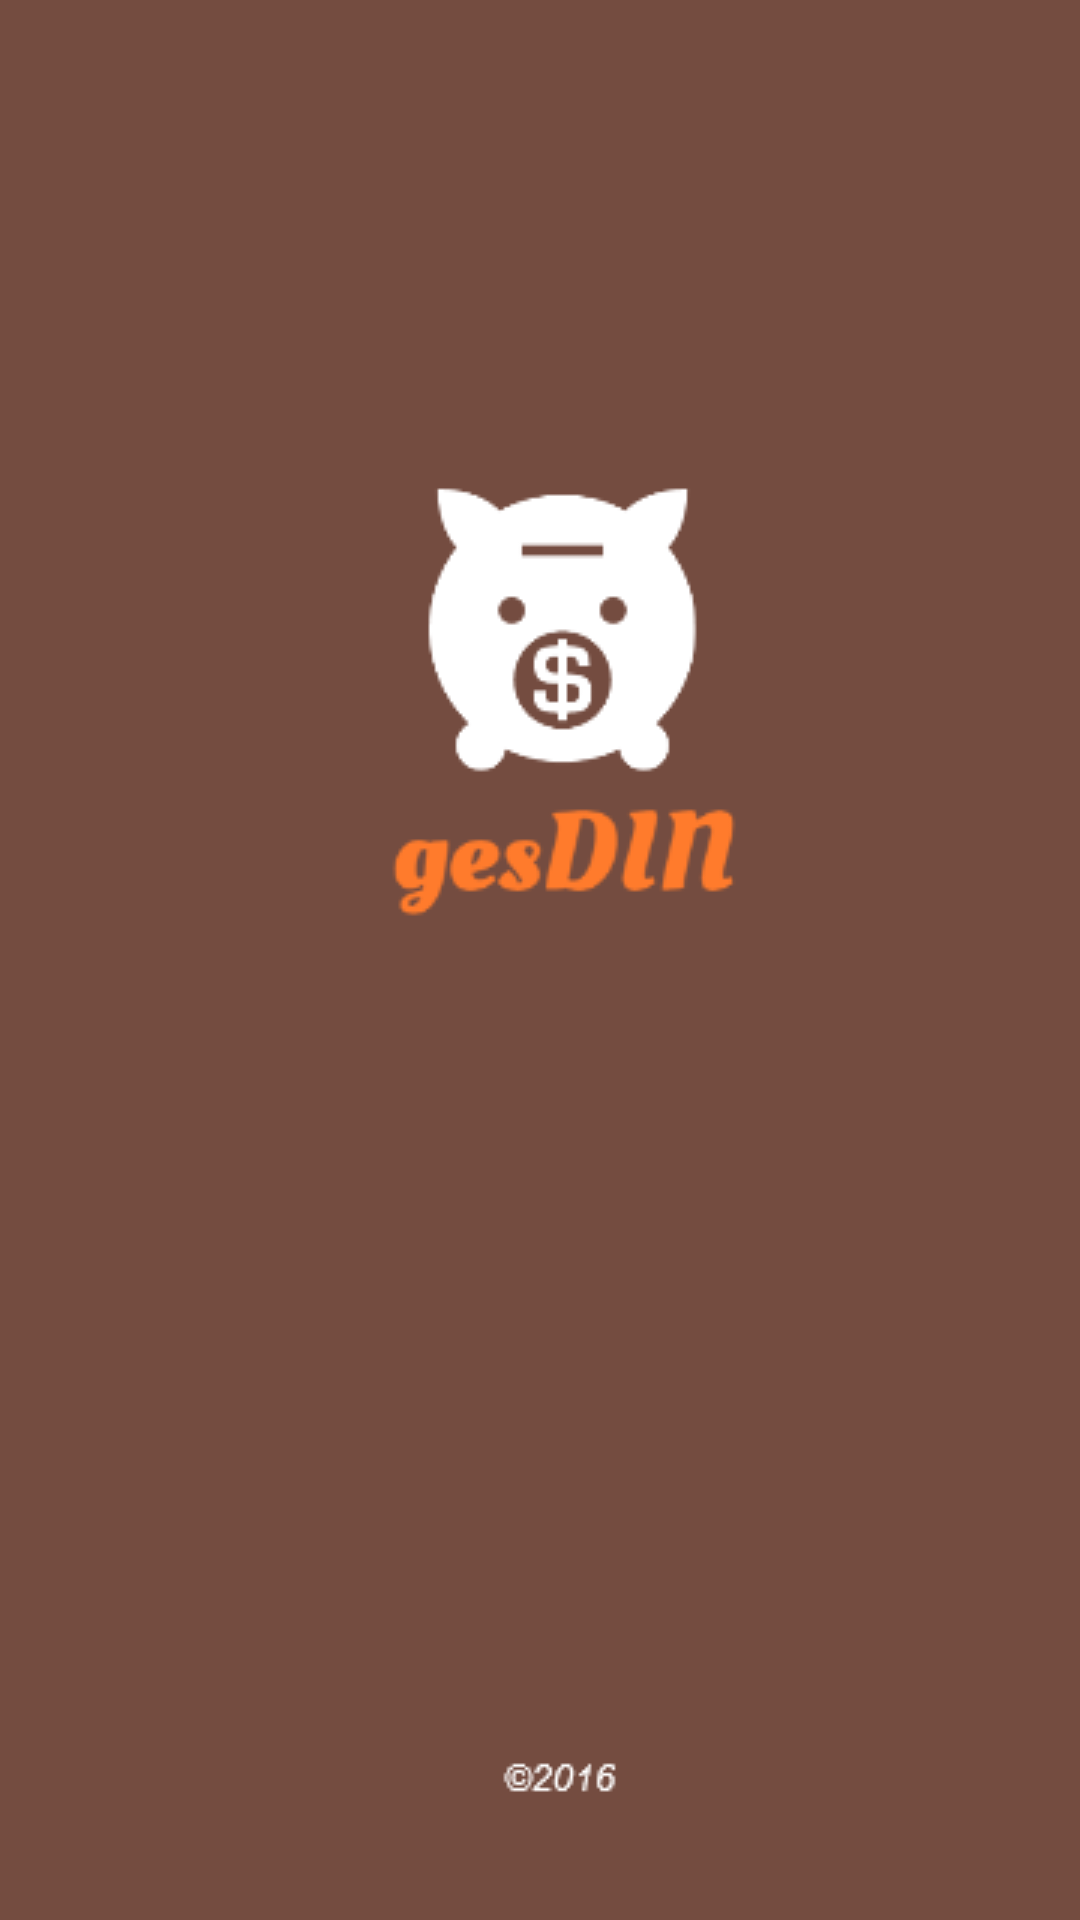

Produce the Android XML layout that renders to this screen, including the resource entries it uses.
<!-- AndroidManifest.xml: application theme AppTheme -->
<!-- res/layout/splash_screen.xml -->
<?xml version="1.0" encoding="utf-8"?>
<LinearLayout xmlns:android="http://schemas.android.com/apk/res/android"
    android:orientation="vertical" android:layout_width="match_parent"
    android:layout_height="fill_parent">

    <ImageView android:id="@+id/splashscreen" android:layout_width="match_parent"
        android:layout_height="fill_parent"
        android:src="@drawable/logoscreen"
        android:scaleType="fitXY"
        android:layout_gravity="center"/>

</LinearLayout>
<!-- resources referenced by this layout -->
<resources>
  <!-- drawable logoscreen: png bitmap (drawable, 7789 bytes) -->
  <style name="AppTheme" parent="Theme.AppCompat.Light.NoActionBar">
          
          <item name="colorPrimary">@color/colorPrimary</item>
          <item name="colorPrimaryDark">@color/colorPrimaryDark</item>
          <item name="colorAccent">@color/colorAccent</item>
      </style>
  <color name="colorPrimary">#744C40</color>
  <color name="colorPrimaryDark">#48393C</color>
  <color name="colorAccent">#FF7B2C</color>
</resources>
